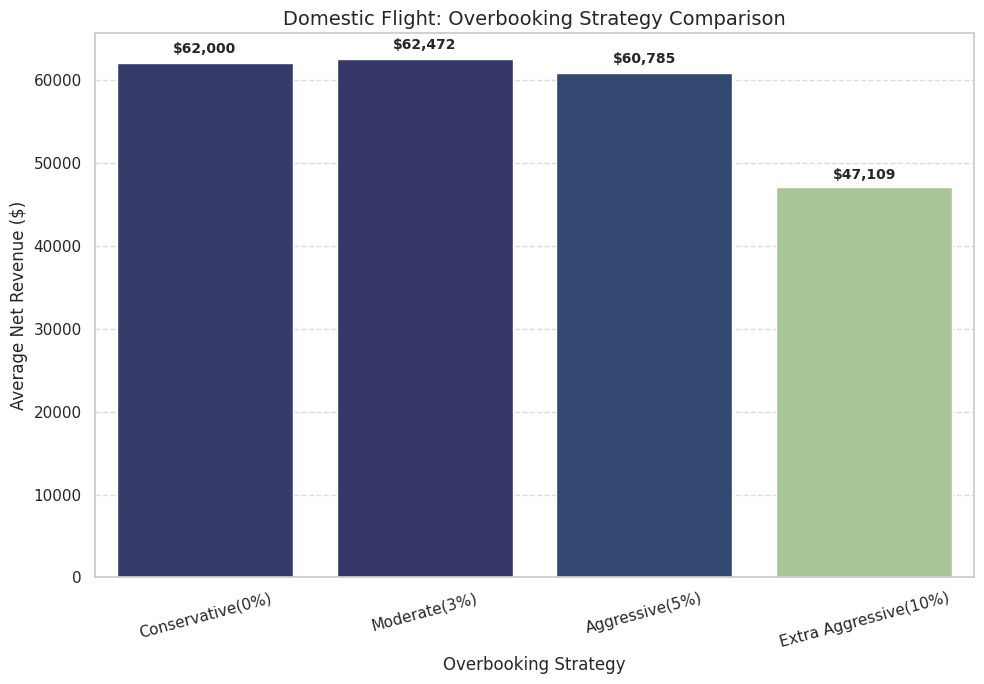
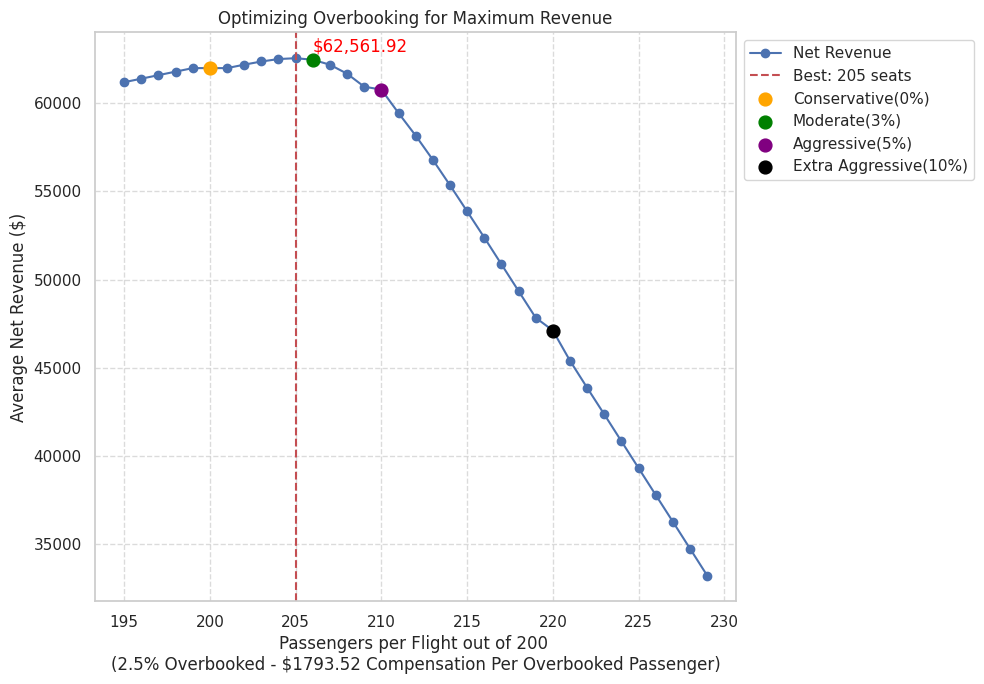

These figures' Python source, in order:
import numpy as np
import matplotlib.pyplot as plt
import seaborn as sns
# 
# Set Seaborn style
sns.set_theme(style="whitegrid")

# Simulation parameters
num_flights = 1000  # Total flights per day
seats_per_flight = 200  # Seats per flight
no_show_rate = 0.04  # No-show rate
num_simulations = 1000  # Number of Monte Carlo trials

compensation_per_passenger = 1793.52  # Compensation for bumped passengers


economy_price = 200   #two-way ticket price / 2
business_price = 4 * economy_price
first_price = 6 * economy_price

# Helper function to simulate revenue for either scenario
def run_simulation(booked_per_flight, seats, economy_tickets, business_tickets, first_tickets):
    net_revenues = []
    
    for _ in range(num_simulations):
        # Show-up count per flight
        show_up = np.random.binomial(booked_per_flight, 1 - no_show_rate, num_flights)
        
        # Number of passengers overbooked per flight
        overbooked = np.maximum(0, show_up - seats)
        
        # Daily total bookings and total number of overbooked passengers
        total_booked_passengers = num_flights * booked_per_flight
        total_overbooked_passengers = np.sum(overbooked)
        
        # Revenue per class
        economy_revenue = economy_tickets * economy_price * num_flights
        business_revenue = business_tickets * business_price * num_flights
        first_revenue = first_tickets * first_price * num_flights
        total_revenue = economy_revenue + business_revenue + first_revenue

        # Total revenue and compensation costs
        revenue = total_revenue
        compensation_cost = compensation_per_passenger * total_overbooked_passengers
        net_revenue = revenue - compensation_cost
        net_revenue_per_flight = net_revenue / num_flights

        net_revenues.append(net_revenue_per_flight)

    return np.mean(net_revenues), np.mean(overbooked)

# Simulation for domestic Flight Strategies
def simulate_domestic_flights(models):
    results = {}
    
    for strategy, params in models.items():
        seats = params["seats"]
        booked_per_flight = params["sold"]

        base_economy = int(0.85 * seats)
        base_business = int(0.1 * seats)
        base_first = int(0.05 * seats)
    
        # Extra overbooked seats allocation
        extra_seats = booked_per_flight - seats
        extra_business = int(0.10 * extra_seats)
        extra_economy = int(0.90 * extra_seats)
        
        extra_first = 0 
        
        economy_tickets = base_economy + extra_economy
        business_tickets = base_business + extra_business
        first_tickets = base_first + extra_first

        avg_net_revenue, _ = run_simulation(booked_per_flight, seats, economy_tickets, business_tickets, first_tickets)
        results[strategy] = avg_net_revenue

    # Plot Domestic Flight Results
    fig, ax = plt.subplots(figsize=(10, 7))
    strategies = list(results.keys())
    revenues = list(results.values())
    sns.barplot(x=strategies, y=revenues, palette='crest', hue=revenues, legend=False, ax=ax)
    
    for i, revenue in enumerate(revenues):
        ax.text(i, revenue + (0.02 * revenue), f"${revenue:,.0f}", ha='center', fontsize=10, fontweight='bold')

    ax.set_xlabel("Overbooking Strategy", fontsize=12)
    ax.set_ylabel("Average Net Revenue ($)", fontsize=12)
    ax.set_title(f"Domestic Flight: Overbooking Strategy Comparison", fontsize=14)
    plt.xticks(rotation=15)
    plt.grid(axis='y', linestyle='--', alpha=0.7)
    plt.tight_layout()
    
    # Print Results
    print()
    for strategy, revenue in results.items():
        print(f"{strategy}: ${revenue:,.2f}")

    plt.show()

# Simulation for Booking Levels Optimization
def simulate_booking_levels(booking_levels):
    best_booking_level = None
    max_net_revenue = float('-inf')
    results = {}

    for booked_per_flight in booking_levels:
        # Base seat allocation before overbooking
        base_economy = int(0.85 * seats_per_flight)
        base_business = int(0.1 * seats_per_flight)
        base_first = int(0.05 * seats_per_flight)
    
        # Extra overbooked seats allocation
        extra_seats = booked_per_flight - seats_per_flight
        extra_business = int(0.10 * extra_seats)
        extra_economy = int(0.90 * extra_seats)
        
        extra_first = 0 
        
        economy_tickets = base_economy + extra_economy
        business_tickets = base_business + extra_business
        first_tickets = base_first + extra_first
        
        avg_net_revenue, avg_overbooked_passengers = run_simulation(booked_per_flight, seats_per_flight, economy_tickets, business_tickets, first_tickets)
        results[booked_per_flight] = {
            "avg_overbooked_passengers": avg_overbooked_passengers,
            "avg_net_revenue": avg_net_revenue,
        }

        if avg_net_revenue > max_net_revenue:
            max_net_revenue = avg_net_revenue
            best_booking_level = booked_per_flight

    # Plot Booking Level Results
    fig, ax = plt.subplots(figsize=(10, 7))
    net_revenues = [results[b]["avg_net_revenue"] for b in booking_levels]
    ax.plot(booking_levels, net_revenues, color='b', marker='o', linestyle='-', label="Net Revenue")

    best_line = plt.axvline(best_booking_level, color='r', linestyle='--', label=f"Best: {best_booking_level} seats")

    best_booking_percentage = ((best_booking_level - seats_per_flight)/ seats_per_flight) * 100
    best_revenue = results[best_booking_level]["avg_net_revenue"]

    ax.annotate(f"${best_revenue:,.2f}",
                xy=(best_booking_level, best_revenue), color= 'red',
                xytext=(best_booking_level + 1, best_revenue + 400))

    # Highlight points from domestic_models
    strategy_points = {
        "Conservative(0%)": 200,
        "Moderate(3%)": 206,
        "Aggressive(5%)": 210,
        "Extra Aggressive(10%)": 220,
    }
    colors = ['orange', 'green', 'purple', 'black']
    
    for i, (label, x_val) in enumerate(strategy_points.items()):
        y_val = results[x_val]["avg_net_revenue"]
        ax.scatter(x_val, y_val, color=colors[i], s=85, label=label, zorder=5)


    ax.grid(True, which='both', axis='both', linestyle='--', alpha=0.7)

    ax.legend(loc='upper left', bbox_to_anchor=(1, 1))
    ax.set_xlabel(f"Passengers per Flight out of 200 \n({best_booking_percentage}% Overbooked - ${compensation_per_passenger} Compensation Per Overbooked Passenger)")
    ax.set_ylabel("Average Net Revenue ($)")
    ax.set_title(f"Optimizing Overbooking for Maximum Revenue")
    plt.tight_layout()


    print(f"\nOptimal overbooking level: {best_booking_level} passengers per flight ({best_booking_percentage}% overbooked) with the revenue being ${best_revenue:,.2f}\n")
    plt.show()
# Define models and booking levels
domestic_models = {
    "Conservative(0%)": {"seats": 200, "sold": 200, "economy": 170, "business": 20, "first": 10},
    "Moderate(3%)": {"seats": 200, "sold": 206, "economy": 176, "business": 20, "first": 10},
    "Aggressive(5%)": {"seats": 200, "sold": 210, "economy": 179, "business": 21, "first": 10},
    "Extra Aggressive(10%)": {"seats": 200, "sold": 220, "economy": 188, "business": 22, "first": 10},
}

booking_levels = range(195, 230)

# Run both simulations
simulate_domestic_flights(domestic_models)  # Domestic overbooking strategy simulation
simulate_booking_levels(booking_levels)  # Booking level optimization simulation
